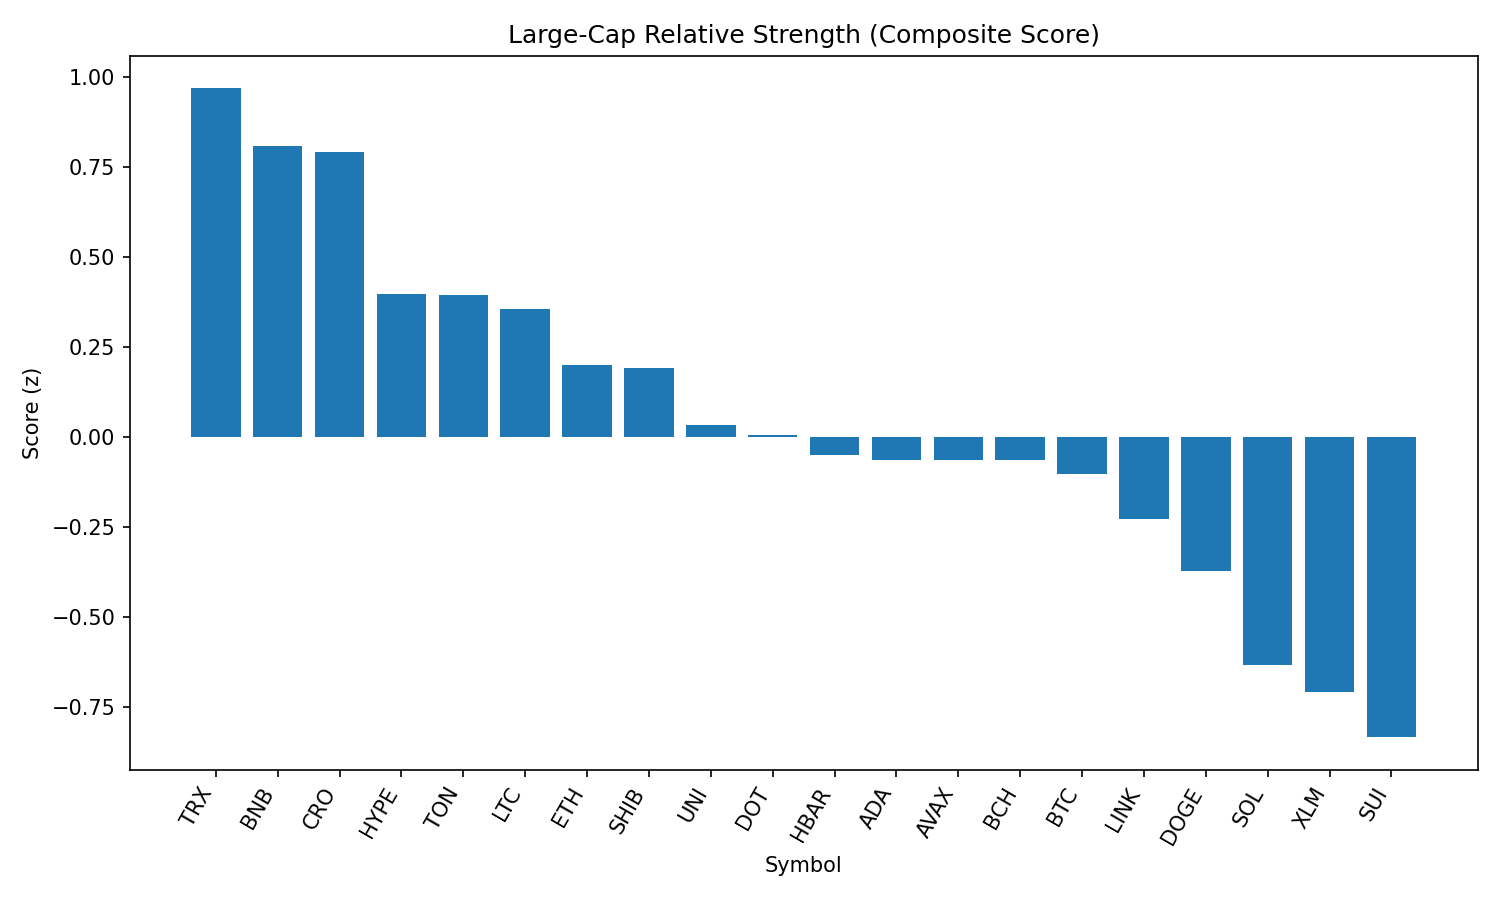

The table this chart was drawn from, first rows:
rank, name, symbol, price, pct_1h, pct_24h, pct_7d, pct_1h_vs_btc, pct_24h_vs_btc, pct_7d_vs_btc, market_cap_rank, market_cap, volume_usd, score
1, TRON, TRX, 0.337, -0.07328, -1.811, -7.616, 0.7244, 1.93, 0.1064, 9, 31895526966, 1099347430, 0.9679
2, BNB, BNB, 856.3, -0.3803, -1.439, -4.237, 0.4174, 2.303, 3.485, 5, 119179801042, 1523282478, 0.8073
3, Cronos, CRO, 0.2815, 0.7637, -9.616, 84.33, 1.561, -5.874, 92.05, 25, 9398931973, 843930846, 0.7902
4, Hyperliquid, HYPE, 44.0, 0.03392, -4.908, -0.9636, 0.8316, -1.167, 6.759, 17, 11908575452, 411065287, 0.3974
5, Toncoin, TON, 3.05, -0.2133, -3.583, -9.978, 0.5844, 0.1591, -2.256, 29, 7839019522, 223343932, 0.3951
6, Litecoin, LTC, 109.3, -0.5231, -2.515, -10.72, 0.2746, 1.227, -2.994, 27, 8337394565, 577666932, 0.356
7, Ethereum, ETH, 4330, -0.6523, -2.938, -9.533, 0.1454, 0.8035, -1.811, 2, 522528800213, 36075671443, 0.2002
8, Shiba Inu, SHIB, 1.208e-05, -0.5237, -3.255, -9.474, 0.274, 0.4869, -1.752, 30, 7120835952, 261676395, 0.1919
9, Uniswap, UNI, 9.51, -0.5771, -3.371, -17.93, 0.2206, 0.3711, -10.21, 34, 5711812300, 362177044, 0.03285
10, Polkadot, DOT, 3.75, -0.5058, -4.173, -7.972, 0.2919, -0.431, -0.2501, 35, 5706285286, 442836666, 0.006209
11, Hedera, HBAR, 0.2253, -0.402, -4.668, -11.45, 0.3957, -0.9265, -3.729, 23, 9551147363, 359338563, -0.04973
12, Cardano, ADA, 0.8166, -0.7265, -3.467, -11.59, 0.07113, 0.2746, -3.869, 11, 29803278679, 1836884942, -0.06279
13, Avalanche, AVAX, 23.35, -0.7167, -3.707, -6.532, 0.08101, 0.03447, 1.191, 22, 9858937406, 802867135, -0.063
14, Bitcoin Cash, BCH, 530.8, -0.6101, -3.904, -11.94, 0.1876, -0.1623, -4.216, 21, 10574757646, 340532168, -0.06519
15, Bitcoin, BTC, 107738, -0.7977, -3.742, -7.722, 0.0, 0.0, 0.0, 1, 2144752517988, 50527814897, -0.1024
16, Chainlink, LINK, 23.33, -0.2616, -5.888, -13.58, 0.5361, -2.146, -5.859, 13, 15840662711, 1938588405, -0.227
17, Dogecoin, DOGE, 0.211, -0.7713, -4.624, -11.21, 0.02637, -0.8828, -3.487, 10, 31791939823, 2256583532, -0.3733
18, Solana, SOL, 201.8, -1.066, -5.242, 2.587, -0.2681, -1.501, 10.31, 6, 109141948757, 13355194848, -0.6344
19, Stellar, XLM, 0.3573, -0.9026, -5.337, -15.55, -0.1049, -1.595, -7.826, 20, 11209648143, 391798877, -0.7087
20, Sui, SUI, 3.23, -0.9719, -5.711, -12.99, -0.1743, -1.969, -5.267, 19, 11359004044, 1529674803, -0.8339
21, XRP, XRP, 2.79, -1.37, -5.427, -9.026, -0.5721, -1.686, -1.304, 4, 166150197531, 7006717939, -1.084
